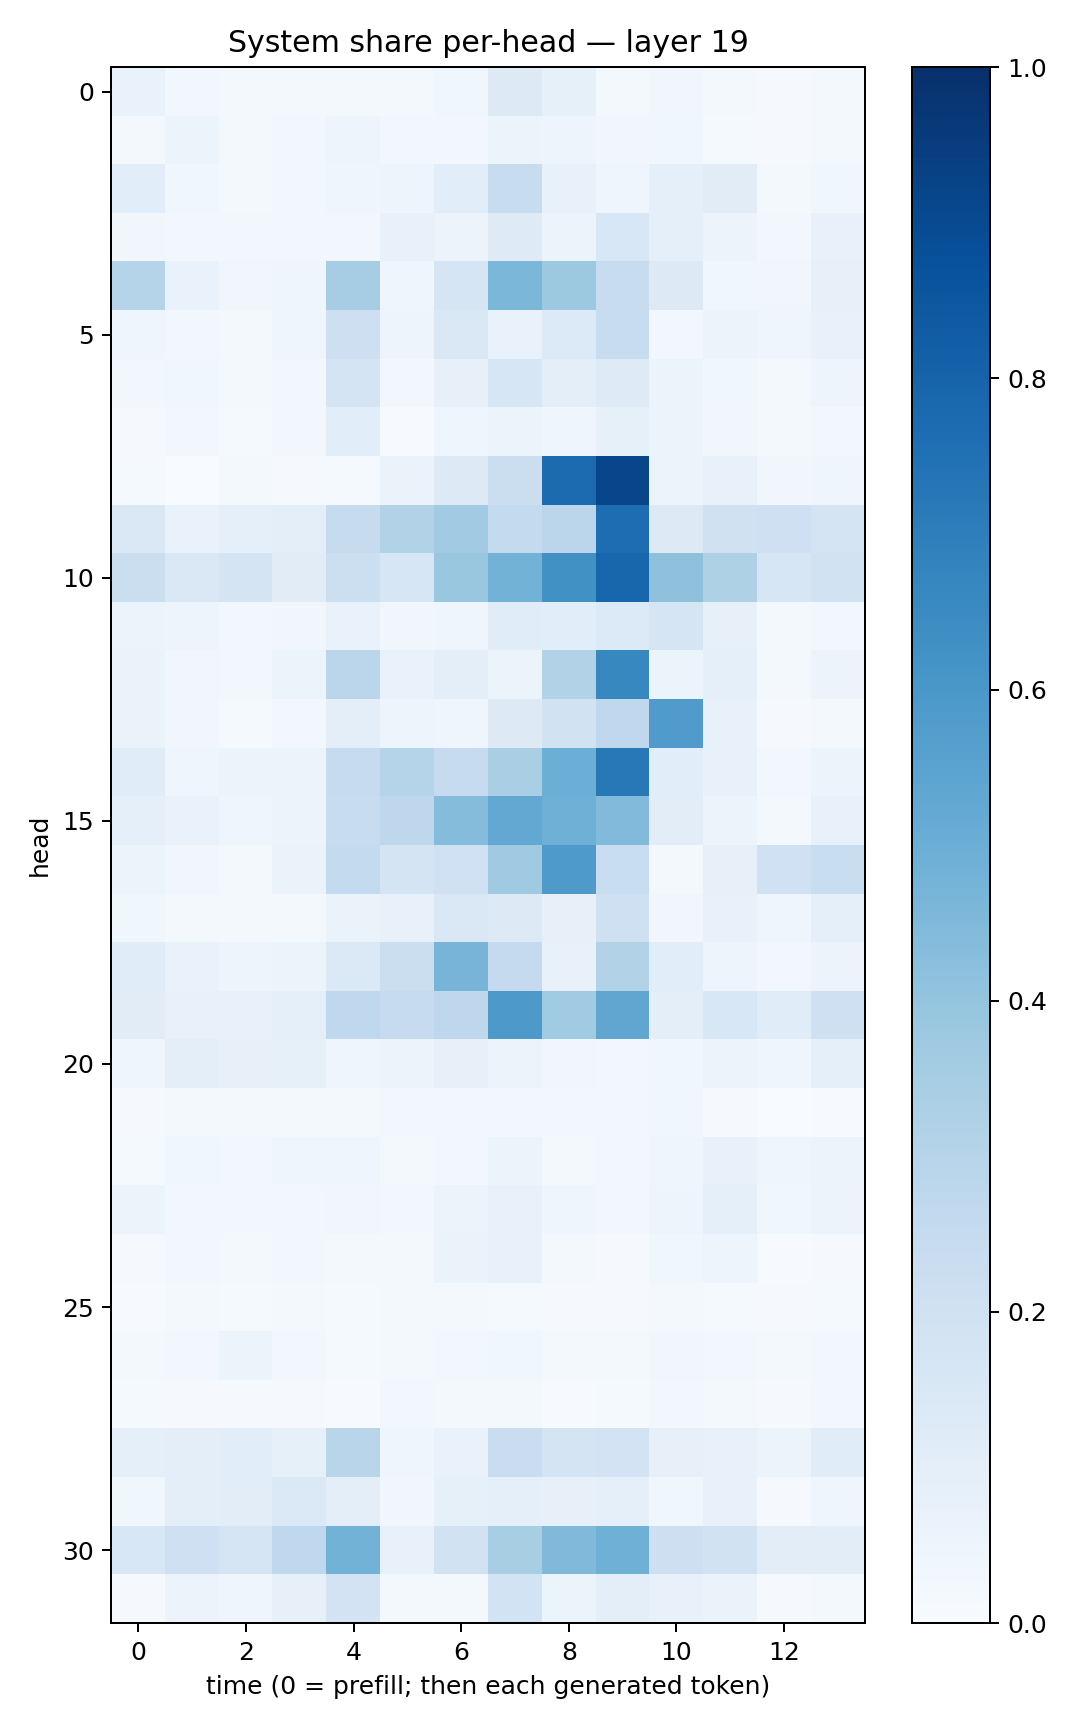

The file beside this chart, header and first rows:
0.06824193, 0.024354171, 0.022253966, 0.019629996, 0.019171597, 0.021172069, 0.036739558, 0.1290438, 0.0822327, 0.016988497, 0.03335572, 0.017401593, 0.008663896, 0.022889223
0.02138, 0.05258, 0.02102, 0.02976, 0.04909, 0.02376, 0.02912, 0.06035, 0.05002, 0.03237, 0.03714, 0.01192, 0.009293, 0.01956
0.1085, 0.03867, 0.01942, 0.02968, 0.04268, 0.05075, 0.1093, 0.2415, 0.07212, 0.04211, 0.09155, 0.1107, 0.01876, 0.03899
0.03325, 0.02834, 0.02373, 0.0261, 0.02644, 0.07673, 0.05565, 0.124, 0.05475, 0.1529, 0.08815, 0.05587, 0.02945, 0.07232
0.2983, 0.06718, 0.03465, 0.03945, 0.3477, 0.04431, 0.1691, 0.4608, 0.3784, 0.2355, 0.1251, 0.03533, 0.03428, 0.08143
0.04149, 0.02653, 0.02101, 0.04326, 0.2118, 0.05025, 0.1435, 0.06963, 0.1365, 0.2373, 0.03044, 0.05827, 0.04618, 0.07155
0.02417, 0.03584, 0.01914, 0.02601, 0.1795, 0.02502, 0.08102, 0.1638, 0.1014, 0.1245, 0.05205, 0.03905, 0.01732, 0.04804
0.01092, 0.02826, 0.01386, 0.02932, 0.1089, 0.00552, 0.04423, 0.05434, 0.04434, 0.08321, 0.05368, 0.03325, 0.016, 0.02362
0.01236, 0.003785, 0.02245, 0.008717, 0.0127, 0.06502, 0.1316, 0.221, 0.7726, 0.9159, 0.05843, 0.07347, 0.03425, 0.04622
0.1408, 0.06785, 0.08826, 0.09526, 0.244, 0.3132, 0.3647, 0.2569, 0.2841, 0.7632, 0.1262, 0.1973, 0.2034, 0.1749
0.2265, 0.1419, 0.1793, 0.1097, 0.2159, 0.1584, 0.3865, 0.4799, 0.6259, 0.792, 0.4124, 0.3234, 0.161, 0.1904
0.05316, 0.04698, 0.03003, 0.03355, 0.0687, 0.03176, 0.04099, 0.1147, 0.1056, 0.135, 0.1683, 0.07816, 0.02228, 0.02695
0.06612, 0.03305, 0.03049, 0.06138, 0.2822, 0.06792, 0.09657, 0.05315, 0.3164, 0.6615, 0.06125, 0.08976, 0.02126, 0.05664
0.06515, 0.03178, 0.0139, 0.03015, 0.101, 0.0469, 0.04335, 0.1326, 0.1943, 0.2679, 0.5805, 0.07405, 0.01021, 0.01777
0.1168, 0.04459, 0.06061, 0.05434, 0.2486, 0.2988, 0.2492, 0.3393, 0.497, 0.7199, 0.1061, 0.07721, 0.02349, 0.0516
0.09036, 0.06744, 0.04271, 0.05904, 0.2369, 0.2752, 0.4347, 0.5241, 0.4884, 0.4432, 0.1029, 0.06093, 0.02155, 0.07071
0.06098, 0.03208, 0.01972, 0.06395, 0.2554, 0.1762, 0.2008, 0.3698, 0.589, 0.2338, 0.02152, 0.08146, 0.2003, 0.2337
0.03593, 0.01959, 0.01718, 0.02312, 0.06484, 0.07627, 0.145, 0.1302, 0.07962, 0.2068, 0.03428, 0.07121, 0.04401, 0.09082
0.1148, 0.06704, 0.04976, 0.05345, 0.1383, 0.2193, 0.4719, 0.2507, 0.07547, 0.3145, 0.1078, 0.04799, 0.02509, 0.05849
0.1107, 0.0771, 0.07406, 0.08923, 0.2662, 0.2466, 0.2768, 0.5908, 0.3661, 0.5337, 0.09897, 0.1559, 0.1163, 0.2099
0.04066, 0.09798, 0.08174, 0.08405, 0.04478, 0.05977, 0.07905, 0.05897, 0.03172, 0.02601, 0.03628, 0.05917, 0.04314, 0.0931
0.01046, 0.02037, 0.01998, 0.01932, 0.01613, 0.02792, 0.02469, 0.02691, 0.02378, 0.0255, 0.03823, 0.0111, 0.003435, 0.007024
0.01342, 0.03715, 0.03084, 0.04351, 0.04372, 0.02156, 0.02644, 0.05184, 0.01608, 0.02849, 0.04003, 0.07493, 0.04169, 0.0513
0.05916, 0.02802, 0.03016, 0.02465, 0.03246, 0.02903, 0.0547, 0.07403, 0.04214, 0.03075, 0.04833, 0.09231, 0.03789, 0.05623
0.01163, 0.02964, 0.01663, 0.02488, 0.02045, 0.02049, 0.06591, 0.07167, 0.02268, 0.008733, 0.03653, 0.04918, 0.006511, 0.00998
0.007128, 0.01834, 0.01559, 0.01787, 0.01234, 0.01842, 0.02301, 0.01334, 0.009263, 0.009478, 0.01717, 0.01496, 0.009433, 0.0152
0.02173, 0.02877, 0.06138, 0.02429, 0.01389, 0.02009, 0.03097, 0.03569, 0.02048, 0.01718, 0.03291, 0.0276, 0.01708, 0.02811
0.01187, 0.01057, 0.0106, 0.008072, 0.005504, 0.03004, 0.02319, 0.02159, 0.007456, 0.0138, 0.02375, 0.0199, 0.01045, 0.02944
0.08872, 0.0987, 0.1066, 0.08248, 0.2898, 0.0463, 0.06746, 0.2272, 0.1724, 0.1816, 0.07924, 0.07107, 0.06079, 0.1159
0.03749, 0.096, 0.1034, 0.1386, 0.09982, 0.03186, 0.08496, 0.09305, 0.07884, 0.09029, 0.03592, 0.07134, 0.01137, 0.04679
0.1549, 0.2031, 0.1677, 0.267, 0.4772, 0.07141, 0.1901, 0.341, 0.4464, 0.4901, 0.2116, 0.1946, 0.1016, 0.1037
0.00826, 0.055, 0.04246, 0.0794, 0.1819, 0.01736, 0.02207, 0.187, 0.05441, 0.09653, 0.07164, 0.06277, 0.009903, 0.02137
